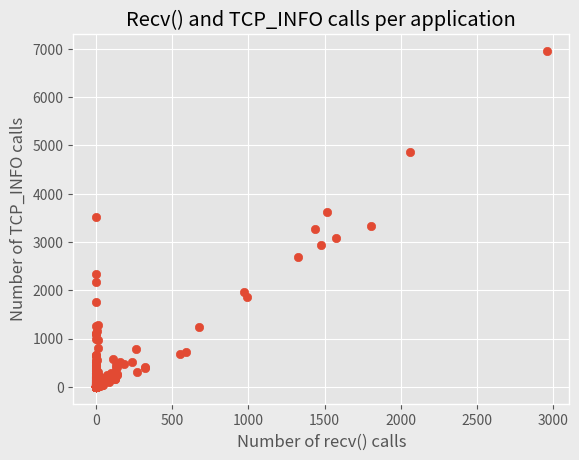

The script that saved this image:
import matplotlib
# Will only work with matplotlib 2.x

# Do not use any X11 backend
matplotlib.use('Agg')
# matplotlib.rcParams['hatch.linewidth'] =0.1  # previous pdf hatch linewidth
matplotlib.rcParams['pdf.fonttype'] = 42
matplotlib.rcParams['ps.fonttype'] = 42
import matplotlib.pyplot as plt

plt.style.use('ggplot')

points = [[2, 78], [2, 28], [1, 6], [3, 62], [2, 77], [2, 24], [2, 80], [3, 72], [2, 23], [2, 77], [2, 78], [3, 125], [2, 64], [1, 0], [1, 0], [1, 0], [1, 6], [1, 0], [1, 0], [1, 0], [1, 6], [1, 18], [1, 25], [1, 8], [17, 1276], [1, 0], [4, 332], [1, 22], [2, 218], [1, 4], [1, 4], [4, 354], [1, 8], [2, 152], [3, 220], [1, 4], [1, 4], [1, 20], [1, 225], [6, 4], [39, 30], [7, 40], [2, 30], [2, 49], [2, 42], [4, 102], [3, 99], [3, 48], [2, 35], [2, 43], [3, 37], [2, 40], [2, 78], [2, 68], [1, 10], [1, 10], [1, 10], [1, 638], [1, 0], [1, 2], [1, 56], [1, 6], [1, 0], [1, 7], [1, 4], [1, 22], [1, 28], [1, 13], [1, 19], [1, 24], [1, 58], [1, 118], [1, 16], [1, 15], [1, 178], [1, 6], [1, 66], [1, 19], [1, 2346], [1, 10], [1, 84], [8, 46], [9, 58], [1, 42], [3, 4], [1, 8], [5, 348], [9, 310], [1, 110], [1, 4], [1, 6], [7, 14], [3, 2], [3, 4], [13, 10], [60, 126], [43, 70], [1, 6], [1, 187], [1513, 3612], [1, 30], [1, 0], [1, 0], [1, 47], [1, 2], [17, 316], [1, 8], [1, 78], [1, 16], [1, 24], [1, 0], [1, 13], [1, 17], [1, 13], [1, 40], [1, 18], [15, 18], [8, 1164], [1, 80], [1, 78], [12, 56], [1, 6], [1, 18], [1, 21], [1, 0], [38, 44], [1, 6], [3, 4], [1, 16], [4, 8], [1, 34], [1, 34], [1, 20], [1, 36], [1, 10], [1, 331], [1, 92], [1, 201], [1, 10], [1, 6], [1, 0], [1, 11], [679, 1232], [3, 99], [2, 19], [1, 0], [1, 6], [1, 277], [1, 58], [1, 2], [1, 44], [1, 8], [4, 18], [2, 88], [5, 158], [2, 124], [2, 48], [1, 4], [2, 12], [1, 2], [1, 8], [1, 2], [2, 1092], [1, 52], [1, 175], [1, 107], [1, 6], [1, 6], [1, 6], [1, 6], [1, 6], [1, 6], [1, 0], [5, 4], [16, 20], [20, 26], [11, 10], [3, 4], [1, 0], [1, 0], [1, 50], [1, 33], [1, 134], [1, 2], [3, 194], [1, 99], [1, 63], [1, 4], [1573, 3072], [590, 730], [1, 23], [2, 40], [1, 25], [2, 32], [2, 45], [2, 36], [2, 88], [1, 0], [4, 185], [1, 0], [1, 0], [1, 0], [1, 0], [1, 8], [1, 0], [1, 0], [1, 0], [1, 0], [1, 0], [1, 32], [1, 0], [2, 19], [2, 15], [1, 0], [42, 188], [1, 4], [18, 86], [1, 0], [1, 39], [2, 62], [1, 0], [1, 8], [1, 19], [1, 3519], [1, 424], [1, 11], [1, 19], [1, 184], [1, 110], [1, 4], [1, 11], [1, 11], [1, 15], [1, 4], [1, 6], [1, 4], [1, 14], [266, 776], [1, 20], [1, 139], [1, 12], [11, 64], [184, 478], [274, 318], [990, 1856], [1438, 3266], [102, 252], [139, 418], [1, 4], [1, 30], [1, 4], [1, 17], [2, 4], [1, 21], [1, 3], [1, 6], [1, 8], [1, 6], [1, 6], [1, 6], [1, 6], [1, 6], [1, 6], [1, 6], [2, 34], [1, 0], [1, 0], [1, 0], [1, 526], [1, 0], [1, 8], [1, 0], [1, 0], [1, 0], [1, 0], [1, 0], [24, 224], [9, 564], [13, 969], [4, 220], [1, 0], [5, 198], [128, 156], [1, 2172], [50, 44], [3, 0], [1, 12], [1, 6], [1, 6], [12, 64], [16, 80], [2062, 4870], [17, 136], [1, 991], [551, 674], [237, 516], [2956, 6954], [972, 1956], [321, 410], [89, 108], [17, 92], [161, 510], [1, 670], [3, 6], [29, 34], [3, 4], [3, 18], [111, 584], [1, 195], [1, 27], [1, 16], [1, 3], [1, 6], [2, 10], [2, 4], [2, 4], [2, 6], [1, 8], [1, 102], [1, 106], [1, 104], [2, 137], [2, 159], [2, 118], [1, 26], [2, 124], [2, 22], [2, 22], [1, 3], [1, 14], [1, 0], [1, 6], [1, 0], [2, 28], [1, 0], [1, 0], [1, 0], [2, 28], [1, 0], [1, 12], [2, 42], [1, 10], [1, 12], [1, 0], [2, 44], [2, 38], [2, 26], [1, 0], [1, 0], [1, 0], [1, 62], [1, 0], [1, 4], [7, 146], [2, 144], [6, 212], [4, 656], [3, 284], [7, 248], [4, 280], [1, 6], [1, 0], [1, 57], [1, 0], [1, 6], [1, 9], [1, 6], [1, 6], [1, 14], [1, 6], [1, 0], [1, 9], [1, 8], [1, 8], [1, 0], [1, 10], [1, 9], [1, 0], [1, 0], [1, 0], [1, 0], [1, 10], [1, 0], [1, 0], [1, 8], [1, 0], [1, 0], [1, 8], [1, 9], [1, 0], [1, 8], [1, 0], [1, 7], [1, 0], [1, 6], [1, 0], [1, 0], [1, 10], [1, 19], [1, 6], [2, 19], [2, 10], [1, 3], [1, 142], [1, 0], [5, 276], [1, 196], [5, 328], [3, 1092], [1, 0], [9, 10], [1, 16], [1, 13], [3, 34], [1, 10], [14, 94], [1, 8], [1, 6], [1, 25], [1, 48], [1, 60], [139, 246], [3, 0], [3, 2], [326, 390], [1325, 2694], [1804, 3340], [1, 20], [1, 26], [1, 15], [1, 20], [1, 4], [1, 12], [1, 4], [1, 12], [3, 14], [10, 34], [3, 14], [1, 6], [1, 6], [1, 40], [1, 39], [1, 6], [1, 6], [1, 116], [1, 464], [1, 391], [139, 276], [1478, 2930], [127, 216], [1, 6], [1, 6], [1, 12], [1, 7], [1, 4], [1, 80], [10, 34], [20, 34], [13, 46], [3, 14], [39, 42], [10, 8], [121, 194], [14, 14], [1, 6], [1, 11], [1, 18], [1, 2], [105, 238], [1, 16], [1, 15], [1, 20], [1, 16], [1, 16], [1, 86], [1, 8], [1, 28], [1, 32], [1, 0], [1, 0], [1, 60], [1, 33], [1, 0], [1, 0], [1, 0], [1, 152], [1, 32], [1, 1760], [1, 27], [1, 43], [1, 28], [1, 80], [1, 16], [1, 24], [1, 26], [1, 24], [1, 74], [1, 34], [1, 17], [1, 18], [33, 36], [1, 15], [1, 15], [1, 20], [1, 217], [1, 116], [1, 206], [1, 206], [1, 64], [1, 104], [1, 82], [1, 403], [1, 279], [1, 444], [1, 102], [1, 210], [1, 240], [1, 62], [1, 60], [1, 258], [1, 60], [1, 60], [1, 170], [1, 429], [1, 60], [1, 226], [1, 272], [1, 163], [1, 123], [1, 377], [1, 6], [1, 6], [1, 11], [3, 2], [2, 24], [12, 10], [28, 26], [47, 92], [124, 158], [1, 163], [1, 123], [1, 65], [1, 25], [1, 139], [1, 124], [2, 6], [1, 118], [3, 144], [3, 6], [15, 50], [10, 32], [41, 34], [2, 294], [2, 183], [2, 10], [1, 11], [1, 49], [1, 12], [1, 144], [1, 4], [1, 18], [1, 34], [1, 26], [1, 25], [2, 28], [2, 10], [1, 6], [1, 0], [1, 20], [1, 23], [1, 102], [2, 118], [1, 106], [1, 104], [2, 201], [2, 137], [1, 104], [2, 193], [2, 149], [1, 107], [2, 20], [2, 24], [1, 15], [2, 24], [1, 79], [2, 39], [2, 24], [2, 22], [1, 22], [1, 18], [1, 14], [1, 8], [1, 14], [1, 0], [1, 14], [1, 6], [1, 13], [1, 6], [1, 24], [1, 20], [2, 34], [1, 0], [2, 48], [2, 46], [1, 0], [1, 10], [3, 62], [1, 0], [1, 10], [1, 0], [1, 12], [1, 16], [1, 14], [1, 20], [1, 40], [1, 0], [2, 162], [1, 0], [2, 18], [1, 0], [1, 14], [1, 0], [1, 0], [1, 0], [1, 0], [1, 0], [1, 0], [1, 0], [2, 282], [2, 162], [4, 560], [1, 40], [9, 286], [4, 516], [1, 10], [1, 2], [12, 810], [1, 2], [1, 6], [1, 11], [1, 6], [1, 6], [1, 6], [1, 6], [1, 6], [1, 6], [1, 6], [1, 55], [1, 193], [2, 246], [2, 234], [2, 155], [1, 118], [2, 123], [1, 20], [3, 286], [2, 6], [1, 48], [1, 24], [2, 6], [1, 20], [2, 6], [2, 6], [2, 6], [1, 133], [2, 207], [2, 6], [2, 6], [2, 6], [1, 33], [2, 107], [1, 63], [1, 28], [1, 26], [1, 14], [1, 62], [1, 38], [2, 27], [1, 22], [1, 6], [1, 6], [1, 6], [1, 8], [1, 6], [1, 6], [1, 6], [1, 6], [1, 6], [1, 6], [1, 6], [1, 6], [1, 19], [1, 171], [3, 49], [1, 6], [1, 11], [1, 14], [1, 7], [1, 14], [1, 8], [1, 8], [1, 0], [1, 8], [1, 0], [1, 8], [1, 9], [1, 12], [1, 8], [1, 0], [1, 0], [1, 13], [1, 0], [1, 0], [1, 8], [1, 9], [1, 0], [1, 7], [1, 0], [1, 0], [1, 0], [1, 0], [1, 0], [1, 9], [1, 8], [1, 9], [1, 0], [1, 7], [1, 7], [1, 7], [1, 8], [1, 9], [1, 7], [1, 0], [1, 0], [1, 9], [1, 0], [1, 0], [1, 0], [1, 0], [1, 0], [1, 14], [1, 14], [1, 14], [1, 10], [1, 0], [1, 9], [1, 0], [1, 7], [1, 9], [1, 0], [1, 0], [1, 0], [1, 0], [1, 8], [1, 0], [1, 8], [1, 0], [1, 8], [1, 0], [1, 0], [1, 9], [1, 7], [1, 0], [1, 0], [1, 7], [1, 12], [1, 0], [1, 9], [1, 10], [1, 11], [1, 0], [1, 24], [1, 9], [1, 0], [1, 0], [1, 0], [1, 33], [1, 23], [1, 20], [2, 14], [2, 24], [2, 39], [2, 48], [1, 16], [1, 24], [1, 26], [1, 210], [1, 6], [1, 6], [1, 78], [1, 206], [1, 0], [4, 184], [25, 32], [1, 17], [1, 8], [1, 16], [1, 15], [1, 153], [1, 16], [1, 20], [1, 0], [1, 8], [1, 12], [12, 158], [1, 6], [1, 40], [1, 19], [1, 12], [1, 17], [1, 6], [1, 8], [1, 6], [1, 42], [1, 6], [1, 6], [1, 6], [1, 6], [1, 6], [1, 12], [1, 40], [1, 20], [1, 20], [1, 6], [1, 18], [1, 18], [1, 13], [1, 54], [1, 13], [1, 21], [1, 20], [1, 13], [1, 14], [1, 28], [1, 13], [1, 35], [1, 52], [1, 29], [1, 80], [1, 13], [1, 64], [1, 17], [1, 70], [1, 63], [1, 6], [1, 6], [1, 6], [1, 61], [1, 6], [1, 55], [1, 6], [1, 132], [1, 6], [1, 10], [1, 1114], [1, 1268], [1, 15], [1, 11], [1, 26], [1, 20], [1, 12], [1, 20], [1, 36], [1, 37], [1, 10], [18, 50], [26, 50], [98, 196], [3, 14], [101, 278], [3, 14], [136, 458], [72, 252], [1, 35], [1, 62], [1, 15], [1, 199], [1, 396], [1, 256], [1, 15], [1, 68], [1, 6], [1, 7], [1, 5], [1, 14], [1, 18], [1, 8], [1, 5], [1, 14], [55, 136], [11, 18], [5, 2], [2, 7], [4, 8], [2, 8], [2, 6], [4, 17], [1, 3], [1, 3], [1, 3], [4, 15], [1, 0], [1, 9], [1, 5], [1, 40], [1, 4], [1, 3], [1, 0], [1, 3], [1, 0], [1, 2], [1, 0], [1, 36], [1, 6], [1, 0], [1, 40], [1, 4], [1, 0], [1, 4], [1, 10], [14, 34], [1, 0], [1, 4], [1, 0], [1, 0], [1, 6], [1, 0], [133, 386], [7, 68], [17, 78]]

xs = [x[0] for x in points]
ys = [x[1] for x in points]

plt.scatter(xs, ys)
plt.xlabel('Number of recv() calls')
plt.ylabel('Number of TCP_INFO calls')
plt.title('Recv() and TCP_INFO calls per application')
fig=plt.figure(1)
fig.patch.set_facecolor('#EBEBEB')
plt.savefig("finding5.pdf", facecolor=fig.get_facecolor(), edgecolor='none')

